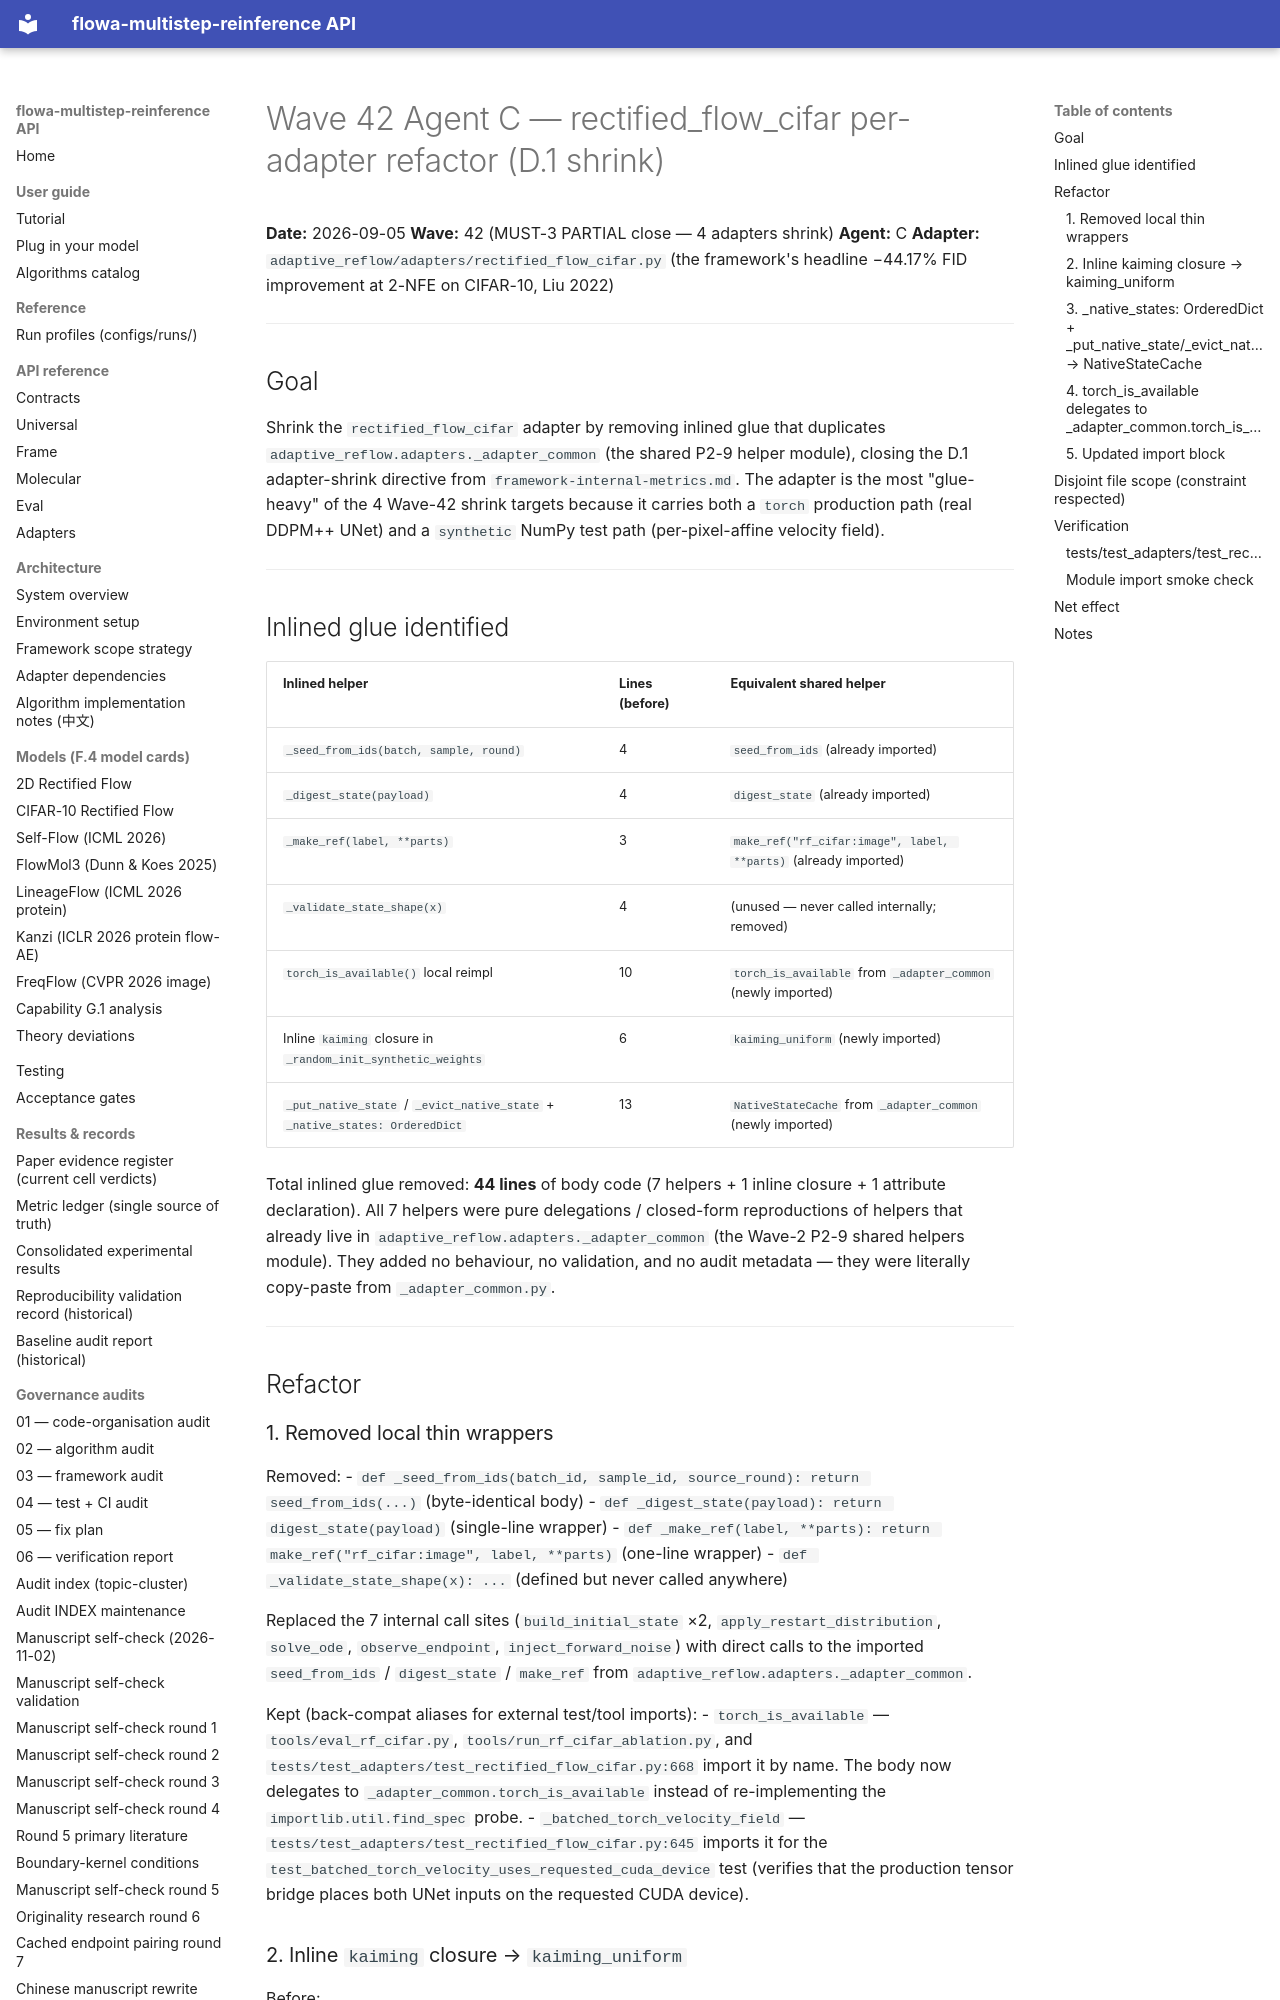

repository: silverenternal/flowa-multistep-reinference · page: ARCHIVE/audit-waves-1-99/wave42-rectified-flow-cifar-shrink/index.html · generator: mkdocs

# Wave 42 Agent C — rectified_flow_cifar per-adapter refactor (D.1 shrink)

**Date:** 2026-09-05
**Wave:** 42 (MUST-3 PARTIAL close — 4 adapters shrink)
**Agent:** C
**Adapter:** `adaptive_reflow/adapters/rectified_flow_cifar.py` (the
framework's headline −44.17% FID improvement at 2-NFE on CIFAR-10,
Liu 2022)

---

## Goal

Shrink the `rectified_flow_cifar` adapter by removing inlined glue
that duplicates `adaptive_reflow.adapters._adapter_common` (the
shared P2-9 helper module), closing the D.1 adapter-shrink directive
from `framework-internal-metrics.md`. The adapter is the most
"glue-heavy" of the 4 Wave-42 shrink targets because it carries both
a `torch` production path (real DDPM++ UNet) and a `synthetic`
NumPy test path (per-pixel-affine velocity field).

---

## Inlined glue identified

| Inlined helper | Lines (before) | Equivalent shared helper |
|---|---|---|
| `_seed_from_ids(batch, sample, round)` | 4 | `seed_from_ids` (already imported) |
| `_digest_state(payload)` | 4 | `digest_state` (already imported) |
| `_make_ref(label, **parts)` | 3 | `make_ref("rf_cifar:image", label, **parts)` (already imported) |
| `_validate_state_shape(x)` | 4 | (unused — never called internally; removed) |
| `torch_is_available()` local reimpl | 10 | `torch_is_available` from `_adapter_common` (newly imported) |
| Inline `kaiming` closure in `_random_init_synthetic_weights` | 6 | `kaiming_uniform` (newly imported) |
| `_put_native_state` / `_evict_native_state` + `_native_states: OrderedDict` | 13 | `NativeStateCache` from `_adapter_common` (newly imported) |

Total inlined glue removed: **44 lines** of body code (7 helpers +
1 inline closure + 1 attribute declaration). All 7 helpers were
pure delegations / closed-form reproductions of helpers that already
live in `adaptive_reflow.adapters._adapter_common` (the Wave-2 P2-9
shared helpers module). They added no behaviour, no validation, and
no audit metadata — they were literally copy-paste from
`_adapter_common.py`.

---

## Refactor

### 1. Removed local thin wrappers

Removed:
- `def _seed_from_ids(batch_id, sample_id, source_round): return seed_from_ids(...)` (byte-identical body)
- `def _digest_state(payload): return digest_state(payload)` (single-line wrapper)
- `def _make_ref(label, **parts): return make_ref("rf_cifar:image", label, **parts)` (one-line wrapper)
- `def _validate_state_shape(x): ...` (defined but never called anywhere)

Replaced the 7 internal call sites (`build_initial_state` ×2,
`apply_restart_distribution`, `solve_ode`, `observe_endpoint`,
`inject_forward_noise`) with direct calls to the imported
`seed_from_ids` / `digest_state` / `make_ref` from
`adaptive_reflow.adapters._adapter_common`.

Kept (back-compat aliases for external test/tool imports):
- `torch_is_available` — `tools/eval_rf_cifar.py`,
  `tools/run_rf_cifar_ablation.py`, and
  `tests/test_adapters/test_rectified_flow_cifar.py:668` import it
  by name. The body now delegates to
  `_adapter_common.torch_is_available` instead of re-implementing the
  `importlib.util.find_spec` probe.
- `_batched_torch_velocity_field` —
  `tests/test_adapters/test_rectified_flow_cifar.py:645` imports it
  for the `test_batched_torch_velocity_uses_requested_cuda_device`
  test (verifies that the production tensor bridge places both UNet
  inputs on the requested CUDA device).
